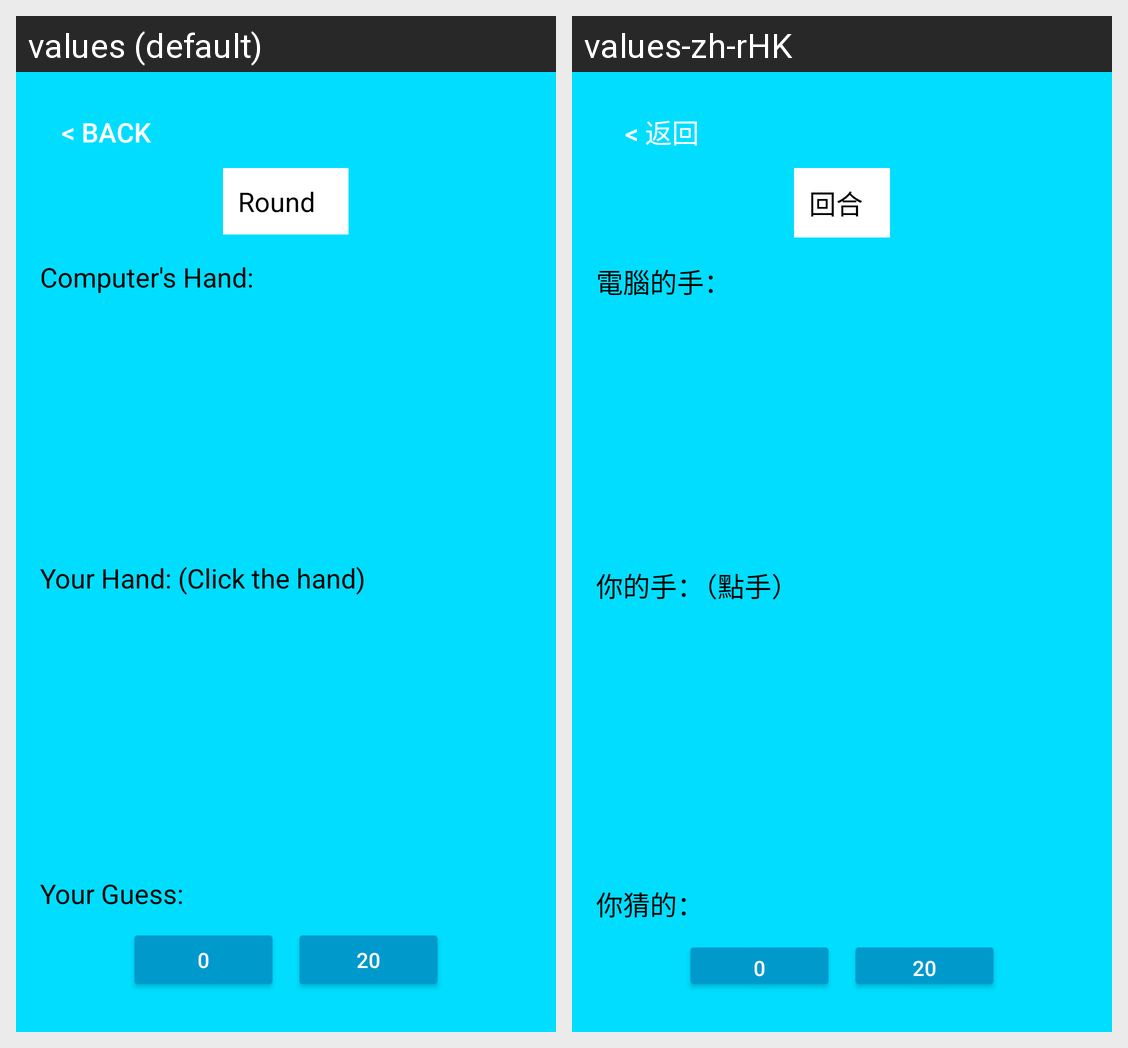

Strings drawn on this Android screen and how each of the app's shown locales translates them:
Android screen res/layout/activity_game.xml rendered under 2 locales, left to right: values (default), values-zh-rHK. Device: Nexus 5 (rendered at 1080×1920; each locale shown at half size, 540×960, under a caption strip naming it); theme Theme.Game_1520.
Strings drawn on this screen, with the default value and each locale's value (text and hints the layout hard-codes, and strings that could not be matched under every locale, appear in the picture but are not listed):

back
  values: < Back
  values-zh-rHK: < 返回

round
  values: Round 
  values-zh-rHK: 回合

computers_hand
  values: Computer's Hand:
  values-zh-rHK: 電腦的手：

your_hand
  values: Your Hand: (Click the hand)
  values-zh-rHK: 你的手：（點手）

your_guess
  values: Your Guess: 
  values-zh-rHK: 你猜的：
